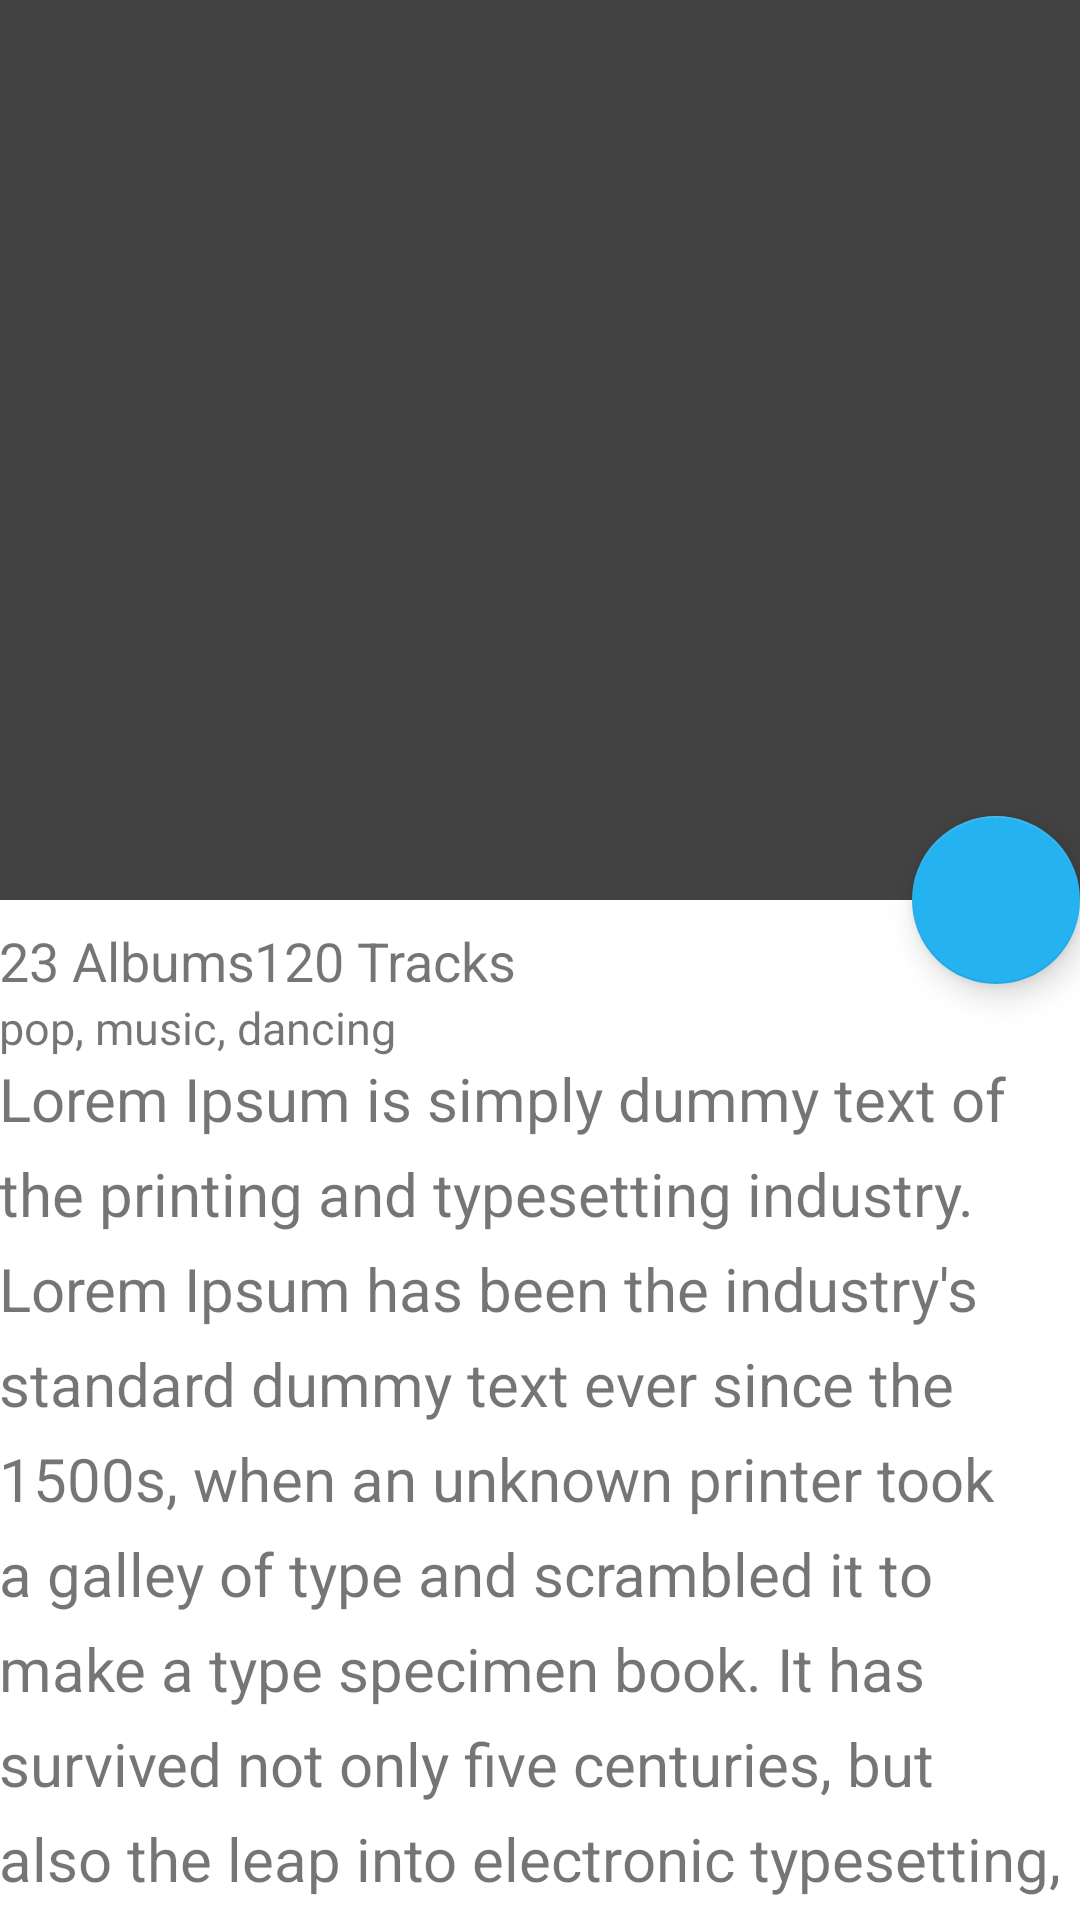

This screen was rendered from an Android layout file. Write that file and the resources it references.
<!-- AndroidManifest.xml: application theme AppTheme -->
<!-- res/layout/activity_detail.xml -->
<?xml version="1.0" encoding="utf-8"?>
<android.support.design.widget.CoordinatorLayout xmlns:android="http://schemas.android.com/apk/res/android"
    xmlns:app="http://schemas.android.com/apk/res-auto"
    android:layout_width="match_parent"
    android:layout_height="match_parent"
    android:background="#c8000000"
    android:fitsSystemWindows="true">

    <android.support.design.widget.AppBarLayout
        android:id="@+id/appbar"
        android:layout_width="match_parent"
        android:layout_height="300dp"
        android:background="@color/md_grey_800"
        android:fitsSystemWindows="true"
        android:theme="@style/ThemeOverlay.AppCompat.Dark.ActionBar">

        <android.support.design.widget.CollapsingToolbarLayout
            android:id="@+id/main.collapsing"
            android:layout_width="match_parent"
            android:layout_height="match_parent"
            android:fitsSystemWindows="true"
            app:contentScrim="?attr/colorPrimary"
            app:expandedTitleMarginEnd="64dp"
            app:expandedTitleMarginStart="48dp"
            app:layout_scrollFlags="scroll|exitUntilCollapsed">

            <ImageView
                android:id="@+id/coverImageView"
                android:layout_width="match_parent"
                android:layout_height="match_parent"
                android:alpha="0.7"
                android:contentDescription="@string/content_description_cover"
                android:fitsSystemWindows="true"
                android:scaleType="centerCrop"
                android:transitionName="@string/cover_transition"
                app:layout_collapseMode="parallax" />

            <android.support.v7.widget.Toolbar
                android:id="@+id/toolbar"
                android:layout_width="match_parent"
                android:layout_height="?attr/actionBarSize"
                app:layout_collapseMode="pin"
                app:popupTheme="@style/ThemeOverlay.AppCompat.Light" />
        </android.support.design.widget.CollapsingToolbarLayout>
    </android.support.design.widget.AppBarLayout>

    <LinearLayout
        android:id="@+id/descriptionContainer"
        android:layout_width="match_parent"
        android:layout_height="match_parent"
        android:background="@color/White"
        android:orientation="vertical"
        app:layout_behavior="@string/appbar_scrolling_view_behavior">

        <LinearLayout
            android:layout_width="match_parent"
            android:layout_height="wrap_content"
            android:orientation="horizontal">

            <TextView
                android:id="@+id/albumsTextView"
                android:layout_width="wrap_content"
                android:layout_height="wrap_content"
                android:paddingLeft="@dimen/activity_horizontal_margin"
                android:paddingTop="8dp"
                android:text="@string/default_albums"
                android:textSize="18sp" />

            <TextView
                android:id="@+id/tracksTextView"
                android:layout_width="wrap_content"
                android:layout_height="wrap_content"
                android:paddingLeft="@dimen/activity_horizontal_margin"
                android:paddingTop="8dp"
                android:text="@string/default_tracks"
                android:textSize="18sp" />

        </LinearLayout>

        <TextView
            android:id="@+id/genresTextView"
            android:layout_width="wrap_content"
            android:layout_height="wrap_content"
            android:paddingLeft="@dimen/activity_horizontal_margin"
            android:text="pop, music, dancing"
            android:textSize="15sp" />

        <android.support.v4.widget.NestedScrollView
            android:layout_width="match_parent"
            android:layout_height="match_parent"
            app:layout_behavior="@string/appbar_scrolling_view_behavior">

            <TextView
                android:id="@+id/descriptionTextView"
                android:layout_width="match_parent"
                android:layout_height="wrap_content"
                android:lineSpacingExtra="8dp"
                android:padding="@dimen/activity_horizontal_margin"
                android:text="@string/default_description"
                android:textSize="20sp"
                app:layout_behavior="@string/appbar_scrolling_view_behavior" />
        </android.support.v4.widget.NestedScrollView>
    </LinearLayout>

    <android.support.design.widget.FloatingActionButton
        android:id="@+id/shareActionButton"
        android:layout_width="wrap_content"
        android:layout_height="wrap_content"
        android:layout_margin="@dimen/activity_horizontal_margin"
        android:src="@drawable/ic_web_link"
        app:layout_anchor="@id/appbar"
        app:layout_anchorGravity="bottom|right|end" />
</android.support.design.widget.CoordinatorLayout>
<!-- resources referenced by this layout -->
<resources>
  <color name="White">#FFFFFF</color>
  <color name="md_grey_800">#424242</color>
  <string name="content_description_cover">CoverImageView</string>
  <string name="cover_transition">CoverTransition</string>
  <string name="default_albums">23 Albums</string>
  <string name="default_description">Lorem Ipsum is simply dummy text of the printing and typesetting industry. Lorem Ipsum has been the industry\'s standard dummy text ever since the 1500s, when an unknown printer took a galley of type and scrambled it to make a type specimen book. It has survived not only five centuries, but also the leap into electronic typesetting, remaining essentially unchanged. It was popularised in the 1960s with the release of Letraset sheets containing Lorem Ipsum passages, and more recently with desktop publishing software like Aldus PageMaker including versions of Lorem Ipsum.</string>
  <string name="default_tracks">120 Tracks</string>
  <style name="AppTheme" parent="Theme.AppCompat.Light.DarkActionBar">
          
          <item name="colorPrimary">@color/colorPrimary</item>
          <item name="colorPrimaryDark">@color/colorPrimaryDark</item>
          <item name="colorAccent">@color/colorAccent</item>
          <item name="colorControlNormal">@color/White</item>
      </style>
  <color name="colorPrimary">#1c2931</color>
  <color name="colorPrimaryDark">#182329</color>
  <color name="colorAccent">#24b2f0</color>
</resources>
